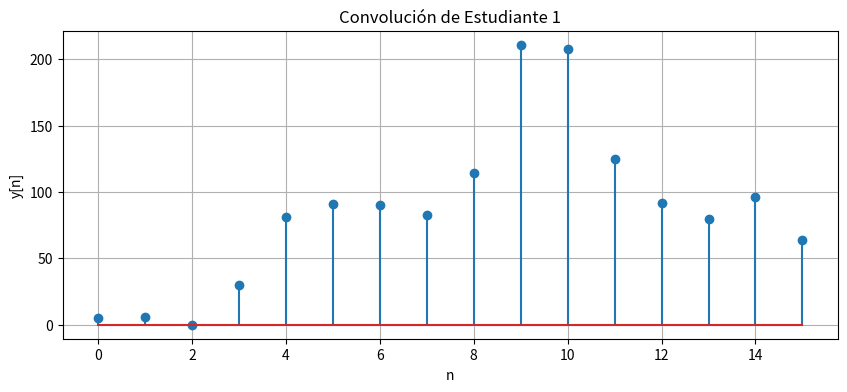
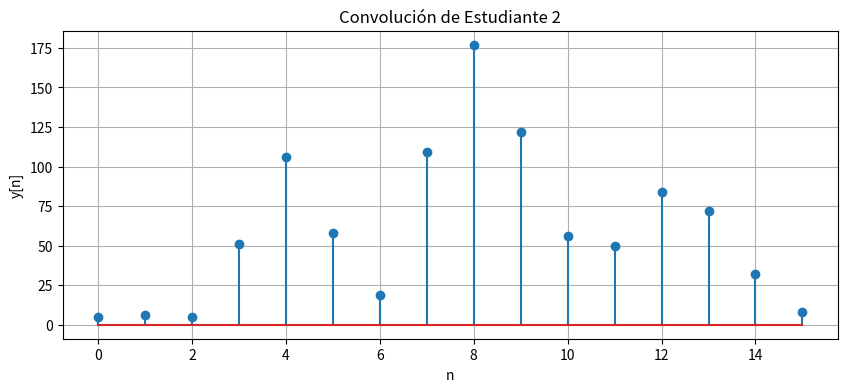

Here is the Python script that generated these plots, in order:
import numpy as np
import matplotlib.pyplot as plt

# Datos  estudiantes
estudiantes = {
    "Estudiante 1": {"codigo": [5,6,0,0,5,8,8], "cedula": [1,0,0,6,8,7,8,1,4,8]},
    "Estudiante 2": {"codigo": [5,6,0,0,7,4,2], "cedula": [1,0,1,9,9,0,2,6,8,4]}
}

# Función para contar elementos
def contar_elementos(lista):
    contador = 0
    for _ in lista:
        contador += 1
    return contador

# Punto (a): Convolución entre h[n] y x[n]
def convolucion_manual(x, h):
    Lx = contar_elementos(x)
    Lh = contar_elementos(h)
    Ly = Lx + Lh - 1
    resultado = np.zeros(Ly)
    for n in range(Ly):
        suma = 0
        for k in range(Lh):
            if 0 <= n - k < Lx:
                suma += h[k] * x[n - k]
        resultado[n] = suma
    return resultado

# Aplicar convolución a los datos 

for nombre, datos in estudiantes.items():
    h = datos["codigo"]
    x = datos["cedula"]
    y = convolucion_manual(x, h)
    
    plt.figure(figsize=(10, 4))
    plt.stem(y)
    plt.title(f'Convolución de {nombre}')
    plt.xlabel('n')
    plt.ylabel('y[n]')
    plt.grid()
    plt.show()
